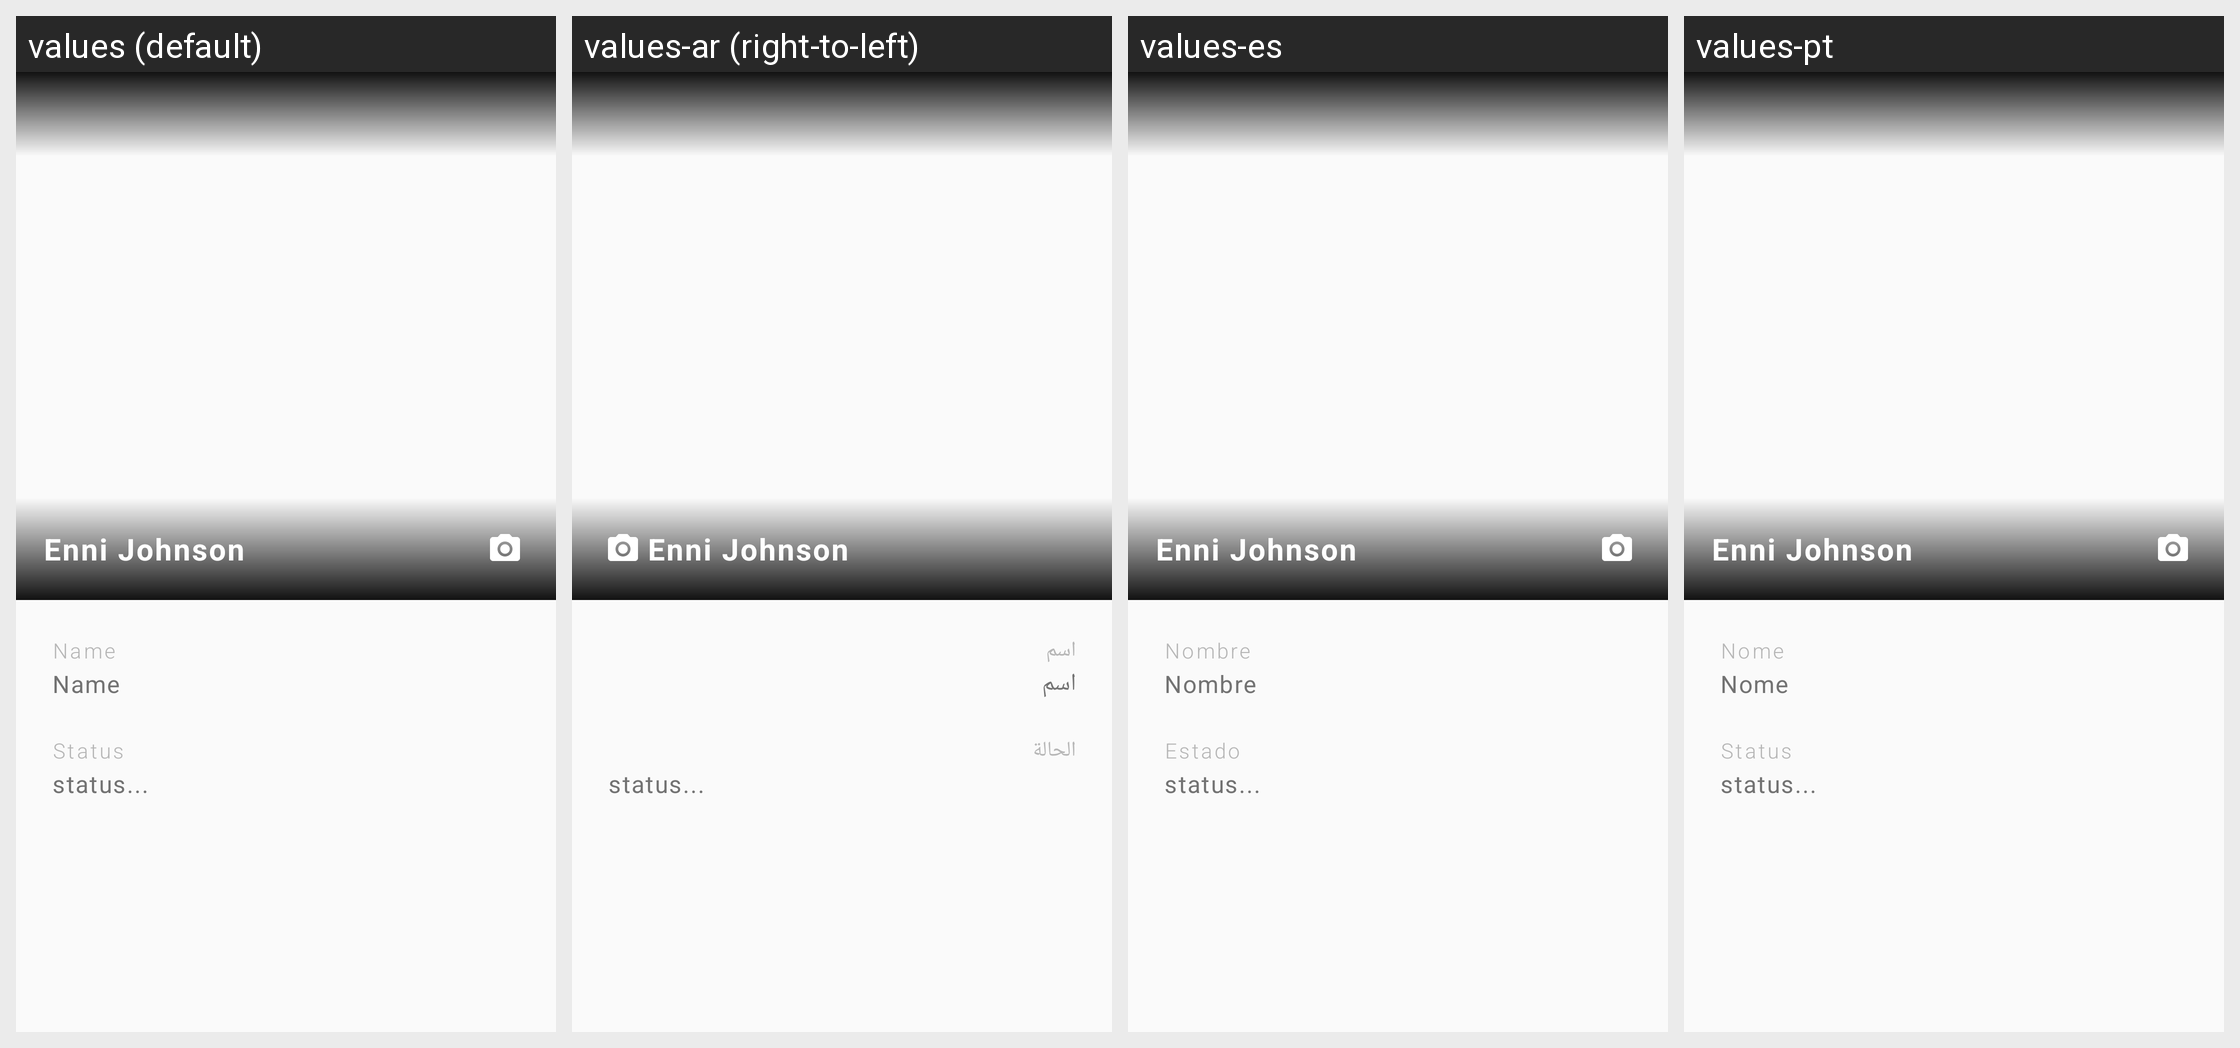

This grid shows one Android layout under several languages. Give, for every string resource on the screen, its name, the default text and each shown locale's text.
Android screen res/layout/fragment_profile_edit.xml rendered under 4 locales, left to right: values (default), values-ar (right-to-left), values-es, values-pt. Device: Nexus 5 (rendered at 1080×1920; each locale shown at half size, 540×960, under a caption strip naming it); theme AppTheme.
Other locales in the repository, not shown: values-fr, values-pl.
Strings drawn on this screen, with the default value and each locale's value (text and hints the layout hard-codes, and strings that could not be matched under every locale, appear in the picture but are not listed):

name
  values: Name
  values-ar: اسم
  values-es: Nombre
  values-pt: Nome

status
  values: Status
  values-ar: الحالة
  values-es: Estado
  values-pt: Status
